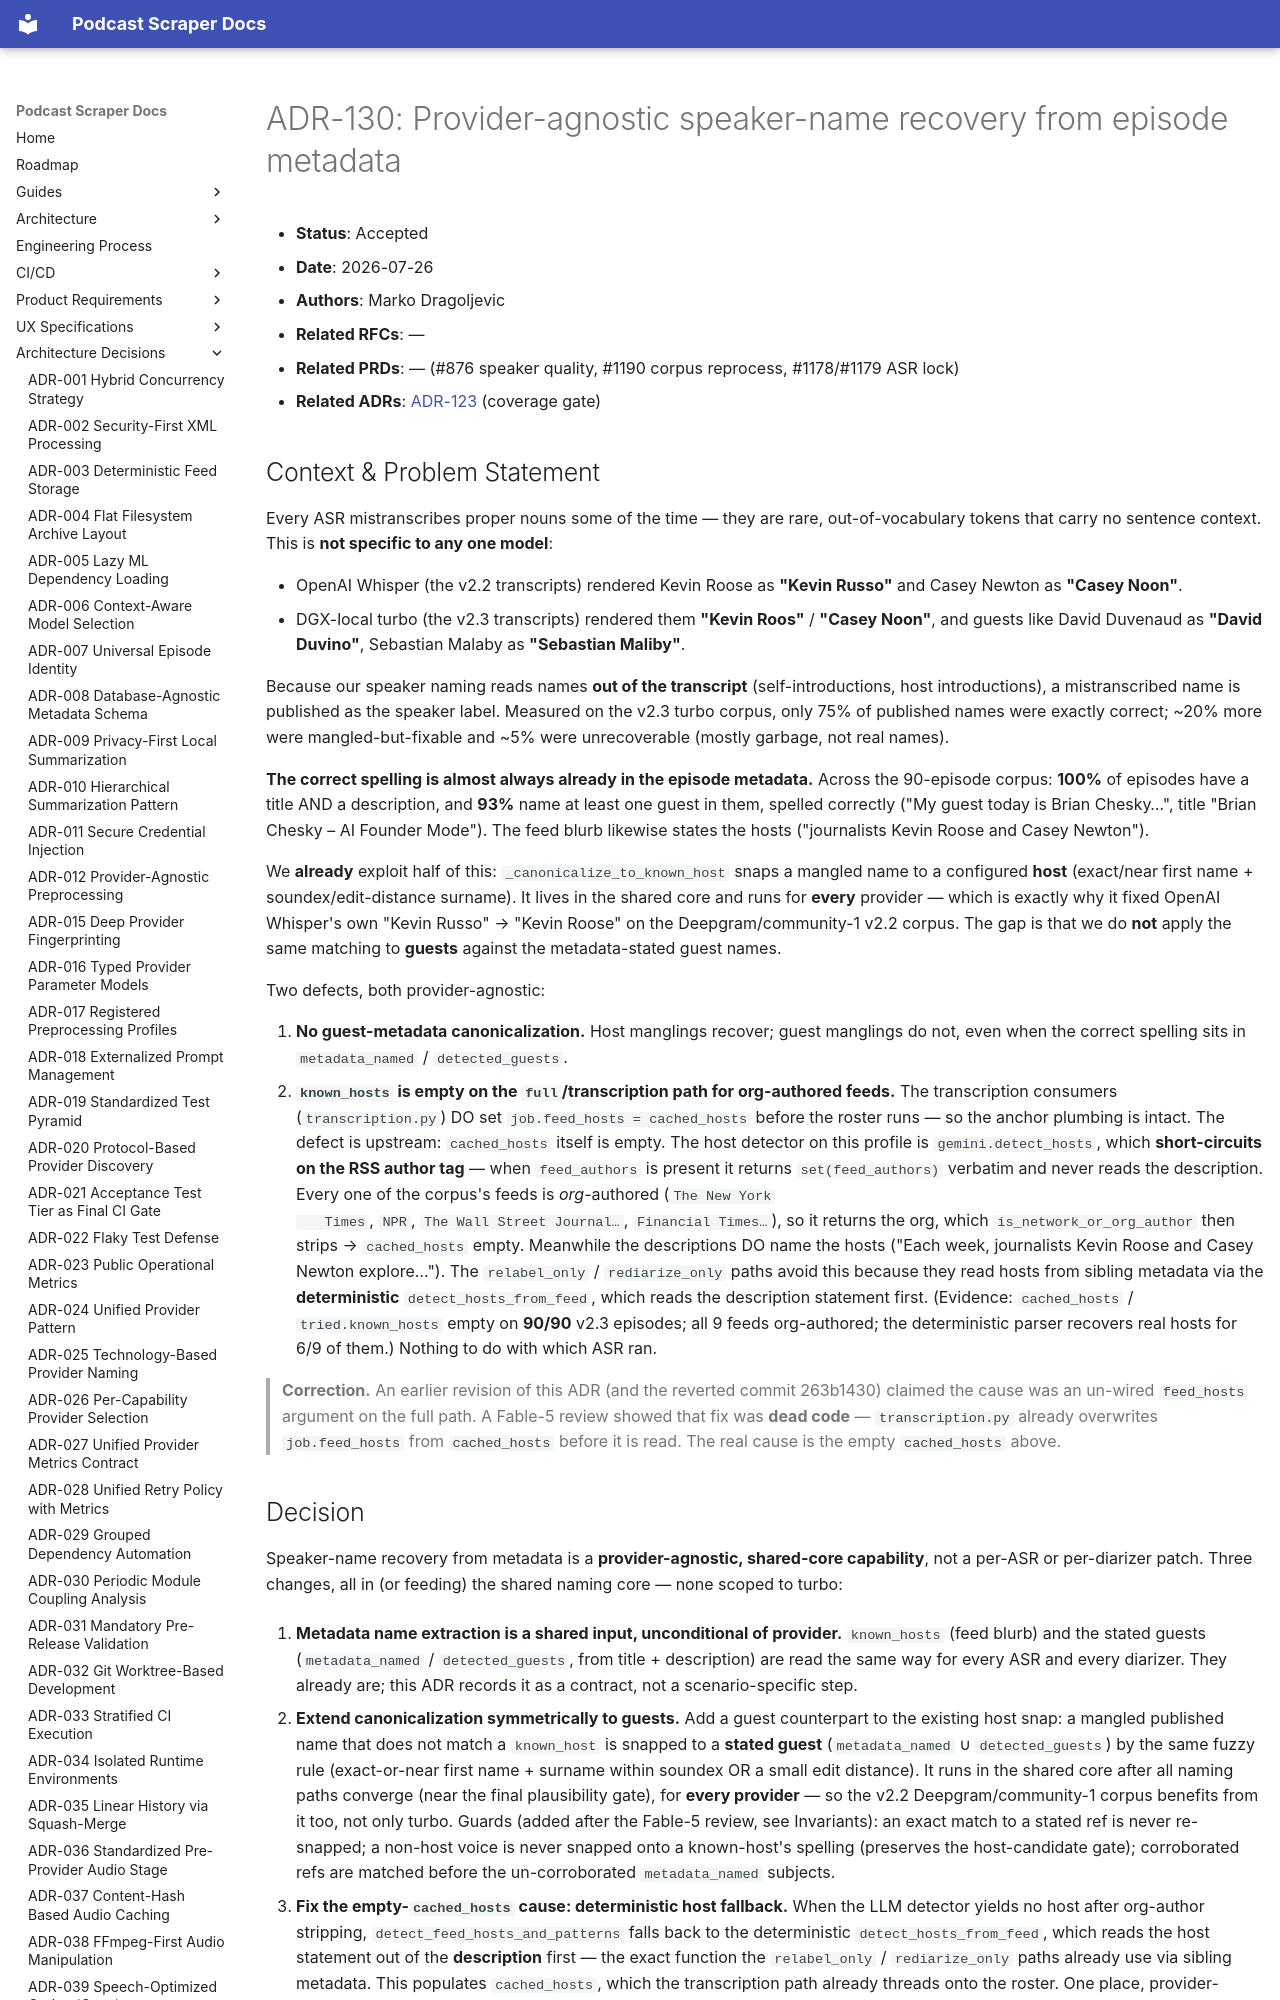

repository: chipi/podcast_scraper · page: adr/ADR-130-provider-agnostic-name-recovery-from-metadata/index.html · generator: mkdocs

# ADR-130: Provider-agnostic speaker-name recovery from episode metadata

- **Status**: Accepted
- **Date**: 2026-07-26
- **Authors**: Marko Dragoljevic
- **Related RFCs**: —
- **Related PRDs**: — (#876 speaker quality, #1190 corpus reprocess, #1178/#1179 ASR lock)
- **Related ADRs**: [ADR-123](ADR-123-quality-gate-transcription-failover.md) (coverage gate)

## Context & Problem Statement

Every ASR mistranscribes proper nouns some of the time — they are rare, out-of-vocabulary tokens
that carry no sentence context. This is **not specific to any one model**:

- OpenAI Whisper (the v2.2 transcripts) rendered Kevin Roose as **"Kevin Russo"** and Casey Newton
  as **"Casey Noon"**.
- DGX-local turbo (the v2.3 transcripts) rendered them **"Kevin Roos"** / **"Casey Noon"**, and
  guests like David Duvenaud as **"David Duvino"**, Sebastian Malaby as **"Sebastian Maliby"**.

Because our speaker naming reads names **out of the transcript** (self-introductions, host
introductions), a mistranscribed name is published as the speaker label. Measured on the v2.3 turbo
corpus, only 75% of published names were exactly correct; ~20% more were mangled-but-fixable and ~5%
were unrecoverable (mostly garbage, not real names).

**The correct spelling is almost always already in the episode metadata.** Across the 90-episode
corpus: **100%** of episodes have a title AND a description, and **93%** name at least one guest in
them, spelled correctly ("My guest today is Brian Chesky…", title "Brian Chesky – AI Founder Mode").
The feed blurb likewise states the hosts ("journalists Kevin Roose and Casey Newton").

We **already** exploit half of this: `_canonicalize_to_known_host` snaps a mangled name to a
configured **host** (exact/near first name + soundex/edit-distance surname). It lives in the shared
core and runs for **every** provider — which is exactly why it fixed OpenAI Whisper's own "Kevin
Russo" → "Kevin Roose" on the Deepgram/community-1 v2.2 corpus. The gap is that we do **not** apply
the same matching to **guests** against the metadata-stated guest names.

Two defects, both provider-agnostic:

1. **No guest-metadata canonicalization.** Host manglings recover; guest manglings do not, even when
   the correct spelling sits in `metadata_named` / `detected_guests`.
2. **`known_hosts` is empty on the `full`/transcription path for org-authored feeds.** The
   transcription consumers (`transcription.py`) DO set `job.feed_hosts = cached_hosts` before the
   roster runs — so the anchor plumbing is intact. The defect is upstream: `cached_hosts` itself is
   empty. The host detector on this profile is `gemini.detect_hosts`, which **short-circuits on the
   RSS author tag** — when `feed_authors` is present it returns `set(feed_authors)` verbatim and
   never reads the description. Every one of the corpus's feeds is *org*-authored (`The New York
   Times`, `NPR`, `The Wall Street Journal…`, `Financial Times…`), so it returns the org, which
   `is_network_or_org_author` then strips → `cached_hosts` empty. Meanwhile the descriptions DO name
   the hosts ("Each week, journalists Kevin Roose and Casey Newton explore…"). The `relabel_only` /
   `rediarize_only` paths avoid this because they read hosts from sibling metadata via the
   **deterministic** `detect_hosts_from_feed`, which reads the description statement first.
   (Evidence: `cached_hosts` / `tried.known_hosts` empty on **90/90** v2.3 episodes; all 9 feeds
   org-authored; the deterministic parser recovers real hosts for 6/9 of them.) Nothing to do with
   which ASR ran.

   > **Correction.** An earlier revision of this ADR (and the reverted commit 263b1430) claimed the
   > cause was an un-wired `feed_hosts` argument on the full path. A Fable-5 review showed that fix
   > was **dead code** — `transcription.py` already overwrites `job.feed_hosts` from `cached_hosts`
   > before it is read. The real cause is the empty `cached_hosts` above.
